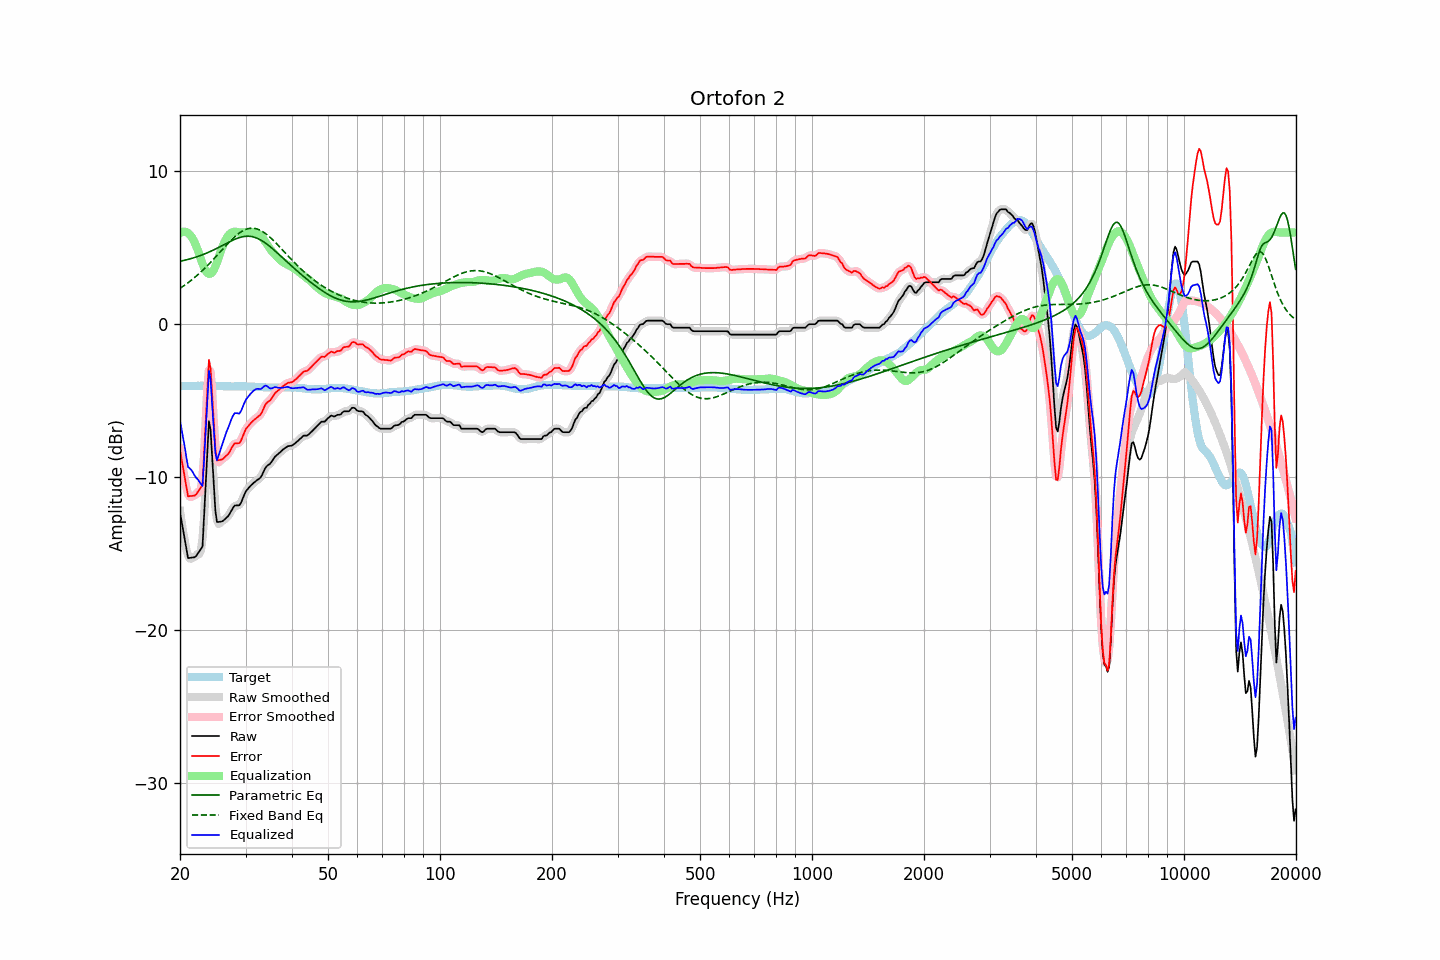

The file beside this chart, header and first rows:
frequency, raw, error, smoothed, error_smoothed, equalization, parametric_eq, fixed_band_eq, equalized_raw, equalized_smoothed, target
20.00, -12.30, -8.24, -12.22, -8.16, 5.96, 4.12, 2.34, -6.34, -6.26, -4.06
20.20, -12.91, -8.85, -12.96, -8.91, 6.02, 4.14, 2.41, -6.89, -6.94, -4.06
20.40, -13.54, -9.48, -13.62, -9.57, 6.06, 4.16, 2.48, -7.48, -7.56, -4.06
20.61, -14.13, -10.08, -14.20, -10.15, 6.06, 4.19, 2.56, -8.07, -8.14, -4.05
20.81, -14.77, -10.72, -14.77, -10.72, 6.03, 4.21, 2.63, -8.74, -8.74, -4.05
21.02, -15.31, -11.26, -15.15, -11.11, 5.97, 4.24, 2.71, -9.34, -9.19, -4.05
21.23, -15.30, -11.25, -15.33, -11.29, 5.87, 4.27, 2.79, -9.43, -9.46, -4.05
21.44, -15.28, -11.24, -15.34, -11.30, 5.74, 4.30, 2.87, -9.54, -9.60, -4.04
21.66, -15.27, -11.23, -15.28, -11.24, 5.57, 4.33, 2.96, -9.70, -9.71, -4.04
21.87, -15.26, -11.22, -15.24, -11.21, 5.37, 4.36, 3.05, -9.89, -9.87, -4.04
22.09, -15.18, -11.14, -15.16, -11.12, 5.13, 4.39, 3.14, -10.05, -10.03, -4.04
22.31, -15.02, -10.99, -15.03, -11.00, 4.87, 4.43, 3.23, -10.15, -10.16, -4.03
22.54, -14.87, -10.84, -15.05, -11.02, 4.57, 4.47, 3.32, -10.30, -10.47, -4.04
22.76, -14.71, -10.68, -14.81, -10.78, 4.26, 4.50, 3.42, -10.45, -10.55, -4.03
22.99, -14.55, -10.52, -14.03, -10.00, 3.96, 4.54, 3.52, -10.59, -10.07, -4.03
23.22, -12.57, -8.54, -12.63, -8.60, 3.70, 4.58, 3.62, -8.86, -8.92, -4.03
23.45, -10.48, -6.45, -10.42, -6.40, 3.50, 4.63, 3.72, -6.98, -6.92, -4.03
23.69, -8.44, -4.42, -8.19, -4.16, 3.36, 4.67, 3.83, -5.08, -4.83, -4.03
23.92, -6.35, -2.33, -7.04, -3.02, 3.30, 4.72, 3.94, -3.05, -3.75, -4.02
24.16, -6.89, -2.86, -7.12, -3.10, 3.31, 4.76, 4.05, -3.58, -3.81, -4.03
24.40, -8.68, -4.65, -8.45, -4.42, 3.40, 4.81, 4.16, -5.28, -5.05, -4.03
24.65, -10.41, -6.39, -10.44, -6.41, 3.56, 4.86, 4.27, -6.86, -6.88, -4.03
24.89, -12.21, -8.18, -11.95, -7.91, 3.78, 4.91, 4.38, -8.44, -8.17, -4.04
25.14, -12.95, -8.91, -12.78, -8.74, 4.04, 4.97, 4.50, -8.91, -8.74, -4.04
25.39, -12.94, -8.89, -13.08, -9.04, 4.35, 5.02, 4.61, -8.59, -8.73, -4.05
25.65, -12.93, -8.88, -13.00, -8.95, 4.67, 5.08, 4.73, -8.26, -8.33, -4.05
25.91, -12.91, -8.85, -12.90, -8.85, 4.95, 5.13, 4.85, -7.96, -7.95, -4.06
26.16, -12.85, -8.79, -12.84, -8.78, 5.21, 5.19, 4.96, -7.64, -7.63, -4.06
26.43, -12.75, -8.68, -12.76, -8.70, 5.44, 5.24, 5.08, -7.32, -7.33, -4.07
26.69, -12.65, -8.58, -12.66, -8.60, 5.63, 5.30, 5.19, -7.02, -7.03, -4.07
26.96, -12.56, -8.49, -12.54, -8.47, 5.79, 5.35, 5.30, -6.77, -6.75, -4.07
27.23, -12.39, -8.32, -12.38, -8.31, 5.91, 5.40, 5.41, -6.48, -6.48, -4.07
27.50, -12.20, -8.12, -12.20, -8.12, 5.99, 5.46, 5.52, -6.21, -6.21, -4.08
27.77, -12.02, -7.94, -12.02, -7.95, 6.03, 5.51, 5.62, -5.98, -5.99, -4.08
28.05, -11.87, -7.80, -11.91, -7.84, 6.05, 5.55, 5.71, -5.82, -5.86, -4.07
28.33, -11.86, -7.79, -11.87, -7.80, 6.04, 5.60, 5.81, -5.82, -5.83, -4.07
28.62, -11.86, -7.79, -11.86, -7.79, 6.02, 5.64, 5.89, -5.84, -5.84, -4.07
28.90, -11.85, -7.78, -11.81, -7.74, 6.00, 5.67, 5.97, -5.84, -5.80, -4.07
29.19, -11.68, -7.61, -11.66, -7.59, 6.00, 5.70, 6.04, -5.68, -5.66, -4.07
29.48, -11.42, -7.35, -11.43, -7.36, 6.00, 5.72, 6.10, -5.42, -5.43, -4.07
29.78, -11.16, -7.09, -11.17, -7.10, 6.00, 5.74, 6.16, -5.16, -5.17, -4.07
30.08, -10.93, -6.86, -10.96, -6.89, 6.00, 5.75, 6.20, -4.93, -4.96, -4.08
30.38, -10.80, -6.72, -10.80, -6.72, 6.00, 5.76, 6.24, -4.80, -4.80, -4.08
30.68, -10.68, -6.60, -10.67, -6.59, 6.01, 5.75, 6.26, -4.67, -4.66, -4.08
30.99, -10.56, -6.47, -10.56, -6.48, 6.02, 5.74, 6.28, -4.54, -4.55, -4.09
31.30, -10.46, -6.37, -10.46, -6.37, 6.03, 5.73, 6.28, -4.43, -4.43, -4.09
31.61, -10.37, -6.27, -10.37, -6.27, 6.04, 5.70, 6.27, -4.33, -4.33, -4.10
31.93, -10.28, -6.18, -10.28, -6.18, 6.02, 5.66, 6.26, -4.26, -4.26, -4.10
32.24, -10.20, -6.09, -10.21, -6.10, 5.97, 5.62, 6.23, -4.23, -4.24, -4.11
32.57, -10.13, -6.01, -10.14, -6.02, 5.90, 5.58, 6.19, -4.23, -4.24, -4.12
32.89, -10.05, -5.93, -10.03, -5.91, 5.80, 5.52, 6.14, -4.25, -4.22, -4.12
33.22, -9.88, -5.76, -9.86, -5.74, 5.69, 5.46, 6.09, -4.19, -4.17, -4.12
33.55, -9.65, -5.52, -9.65, -5.52, 5.55, 5.39, 6.02, -4.09, -4.10, -4.13
33.89, -9.42, -5.28, -9.45, -5.32, 5.41, 5.32, 5.95, -4.01, -4.04, -4.14
34.23, -9.29, -5.15, -9.31, -5.16, 5.25, 5.24, 5.87, -4.04, -4.06, -4.14
34.57, -9.21, -5.06, -9.21, -5.06, 5.09, 5.16, 5.78, -4.12, -4.12, -4.15
34.92, -9.14, -4.99, -9.12, -4.97, 4.93, 5.08, 5.69, -4.21, -4.18, -4.15
35.27, -9.00, -4.85, -8.99, -4.84, 4.80, 4.99, 5.59, -4.20, -4.19, -4.15
35.62, -8.84, -4.69, -8.84, -4.69, 4.68, 4.90, 5.49, -4.16, -4.17, -4.15
35.97, -8.68, -4.52, -8.70, -4.55, 4.56, 4.81, 5.38, -4.11, -4.14, -4.16
... 635 more rows
